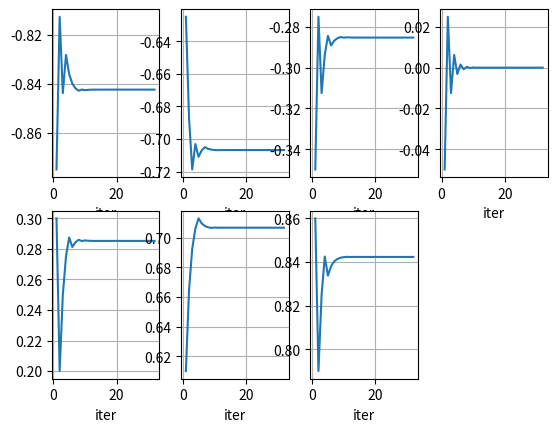

Write the Python code that produced this figure.
import math
import numpy as np
import matplotlib.pyplot as plt

# 함수 정의
def f(x):
    return math.sin(10*x)-x

# 이분법 함수 정의
def bisection(a, b, tol):
    clist = []
    while b - a > tol:  # 구간의 절반 크기가 tolerance보다 클 때 반복
        c = a+(b-a)/2  # 중간점
        if f(a) * f(c) < 0:  # a와 c 사이에 근이 있는 경우
            b = c
        else:  # c와 b 사이에 근이 있는 경우
            a = c
        clist.append(c)

    return clist, c

# 대략적 해의 위치 구간 및 tolerance 설정
xlist= [[-1,-0.75],[-0.75,-0.5],[-0.5,-0.2],[-0.2,0.1],[0.1,0.5],[0.5,0.72],[0.72,1]]
tolerance = 1e-10
alist=[]
iterlist = []
for i in (xlist):
    iter,q = bisection(i[0],i[1],tolerance)
    alist.append(q)
    iterlist.append(iter)

# 이분법 실행


# 결과 출력
if alist is not None:
    print(f"근의 근사값은: {alist}")

print(len(iterlist[0]))
plt.subplot(241)
plt.plot(np.arange(1,len(iterlist[0])+1,1), iterlist[0])
plt.xlabel('iter')
plt.grid(True)

plt.subplot(242)
plt.plot(np.arange(1,len(iterlist[1])+1,1), iterlist[1])
plt.xlabel('iter')
plt.grid(True)

plt.subplot(243)
plt.plot(np.arange(1,len(iterlist[2])+1,1), iterlist[2])
plt.xlabel('iter')
plt.grid(True)

plt.subplot(244)
plt.plot(np.arange(1,len(iterlist[3])+1,1), iterlist[3])
plt.xlabel('iter')
plt.grid(True)

plt.subplot(245)
plt.plot(np.arange(1,len(iterlist[4])+1,1), iterlist[4])
plt.xlabel('iter')
plt.grid(True)

plt.subplot(246)
plt.plot(np.arange(1,len(iterlist[5])+1,1), iterlist[5])
plt.xlabel('iter')
plt.grid(True)

plt.subplot(247)
plt.plot(np.arange(1,len(iterlist[6])+1,1), iterlist[6])
plt.xlabel('iter')
plt.grid(True)
plt.show()
